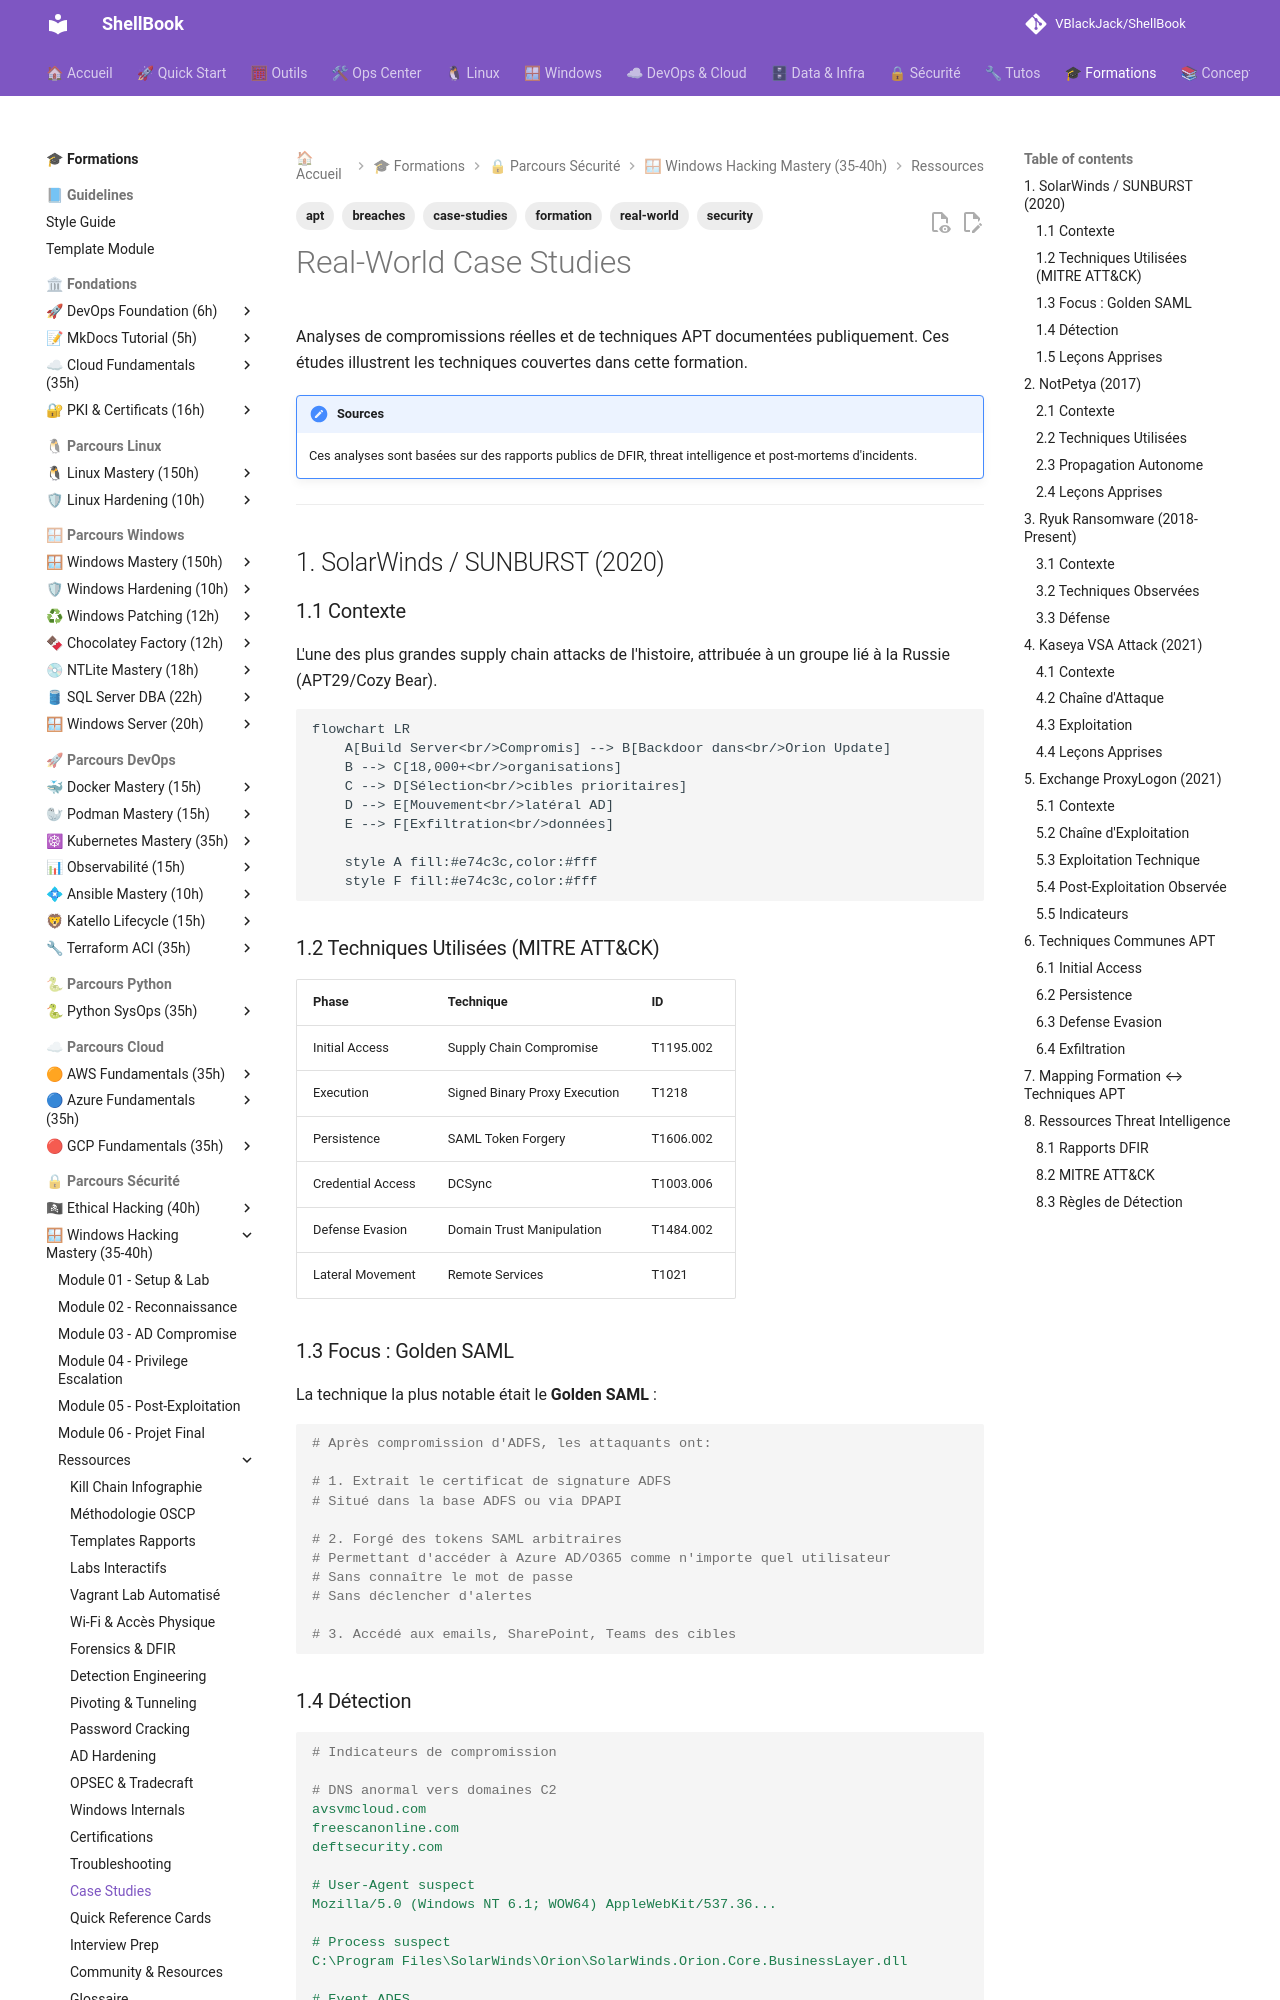

repository: VBlackJack/ShellBook · page: formations/windows-hacking-mastery/case-studies/index.html · generator: mkdocs

---
tags:
  - formation
  - security
  - case-studies
  - apt
  - breaches
  - real-world
---

# Real-World Case Studies

Analyses de compromissions réelles et de techniques APT documentées publiquement. Ces études illustrent les techniques couvertes dans cette formation.

!!! note "Sources"
    Ces analyses sont basées sur des rapports publics de DFIR, threat intelligence et post-mortems d'incidents.

---

## 1. SolarWinds / SUNBURST (2020)

### 1.1 Contexte

L'une des plus grandes supply chain attacks de l'histoire, attribuée à un groupe lié à la Russie (APT29/Cozy Bear).

```mermaid
flowchart LR
    A[Build Server<br/>Compromis] --> B[Backdoor dans<br/>Orion Update]
    B --> C[18,000+<br/>organisations]
    C --> D[Sélection<br/>cibles prioritaires]
    D --> E[Mouvement<br/>latéral AD]
    E --> F[Exfiltration<br/>données]

    style A fill:#e74c3c,color:#fff
    style F fill:#e74c3c,color:#fff
```

### 1.2 Techniques Utilisées (MITRE ATT&CK)

| Phase | Technique | ID |
|-------|-----------|-----|
| Initial Access | Supply Chain Compromise | T1195.002 |
| Execution | Signed Binary Proxy Execution | T1218 |
| Persistence | SAML Token Forgery | T1606.002 |
| Credential Access | DCSync | T1003.006 |
| Defense Evasion | Domain Trust Manipulation | T1484.002 |
| Lateral Movement | Remote Services | T1021 |

### 1.3 Focus : Golden SAML

La technique la plus notable était le **Golden SAML** :

```bash
# Après compromission d'ADFS, les attaquants ont:

# 1. Extrait le certificat de signature ADFS
# Situé dans la base ADFS ou via DPAPI

# 2. Forgé des tokens SAML arbitraires
# Permettant d'accéder à Azure AD/O365 comme n'importe quel utilisateur
# Sans connaître le mot de passe
# Sans déclencher d'alertes

# 3. Accédé aux emails, SharePoint, Teams des cibles
```

### 1.4 Détection

```yaml
# Indicateurs de compromission

# DNS anormal vers domaines C2
avsvmcloud.com
freescanonline.com
deftsecurity.com

# User-Agent suspect
Mozilla/5.0 (Windows NT 6.1; WOW64) AppleWebKit/537.36...

# Process suspect
C:\Program Files\SolarWinds\Orion\SolarWinds.Orion.Core.BusinessLayer.dll

# Event ADFS
# Changement de certificat de signature
# Logon depuis IP inhabituelles
```
